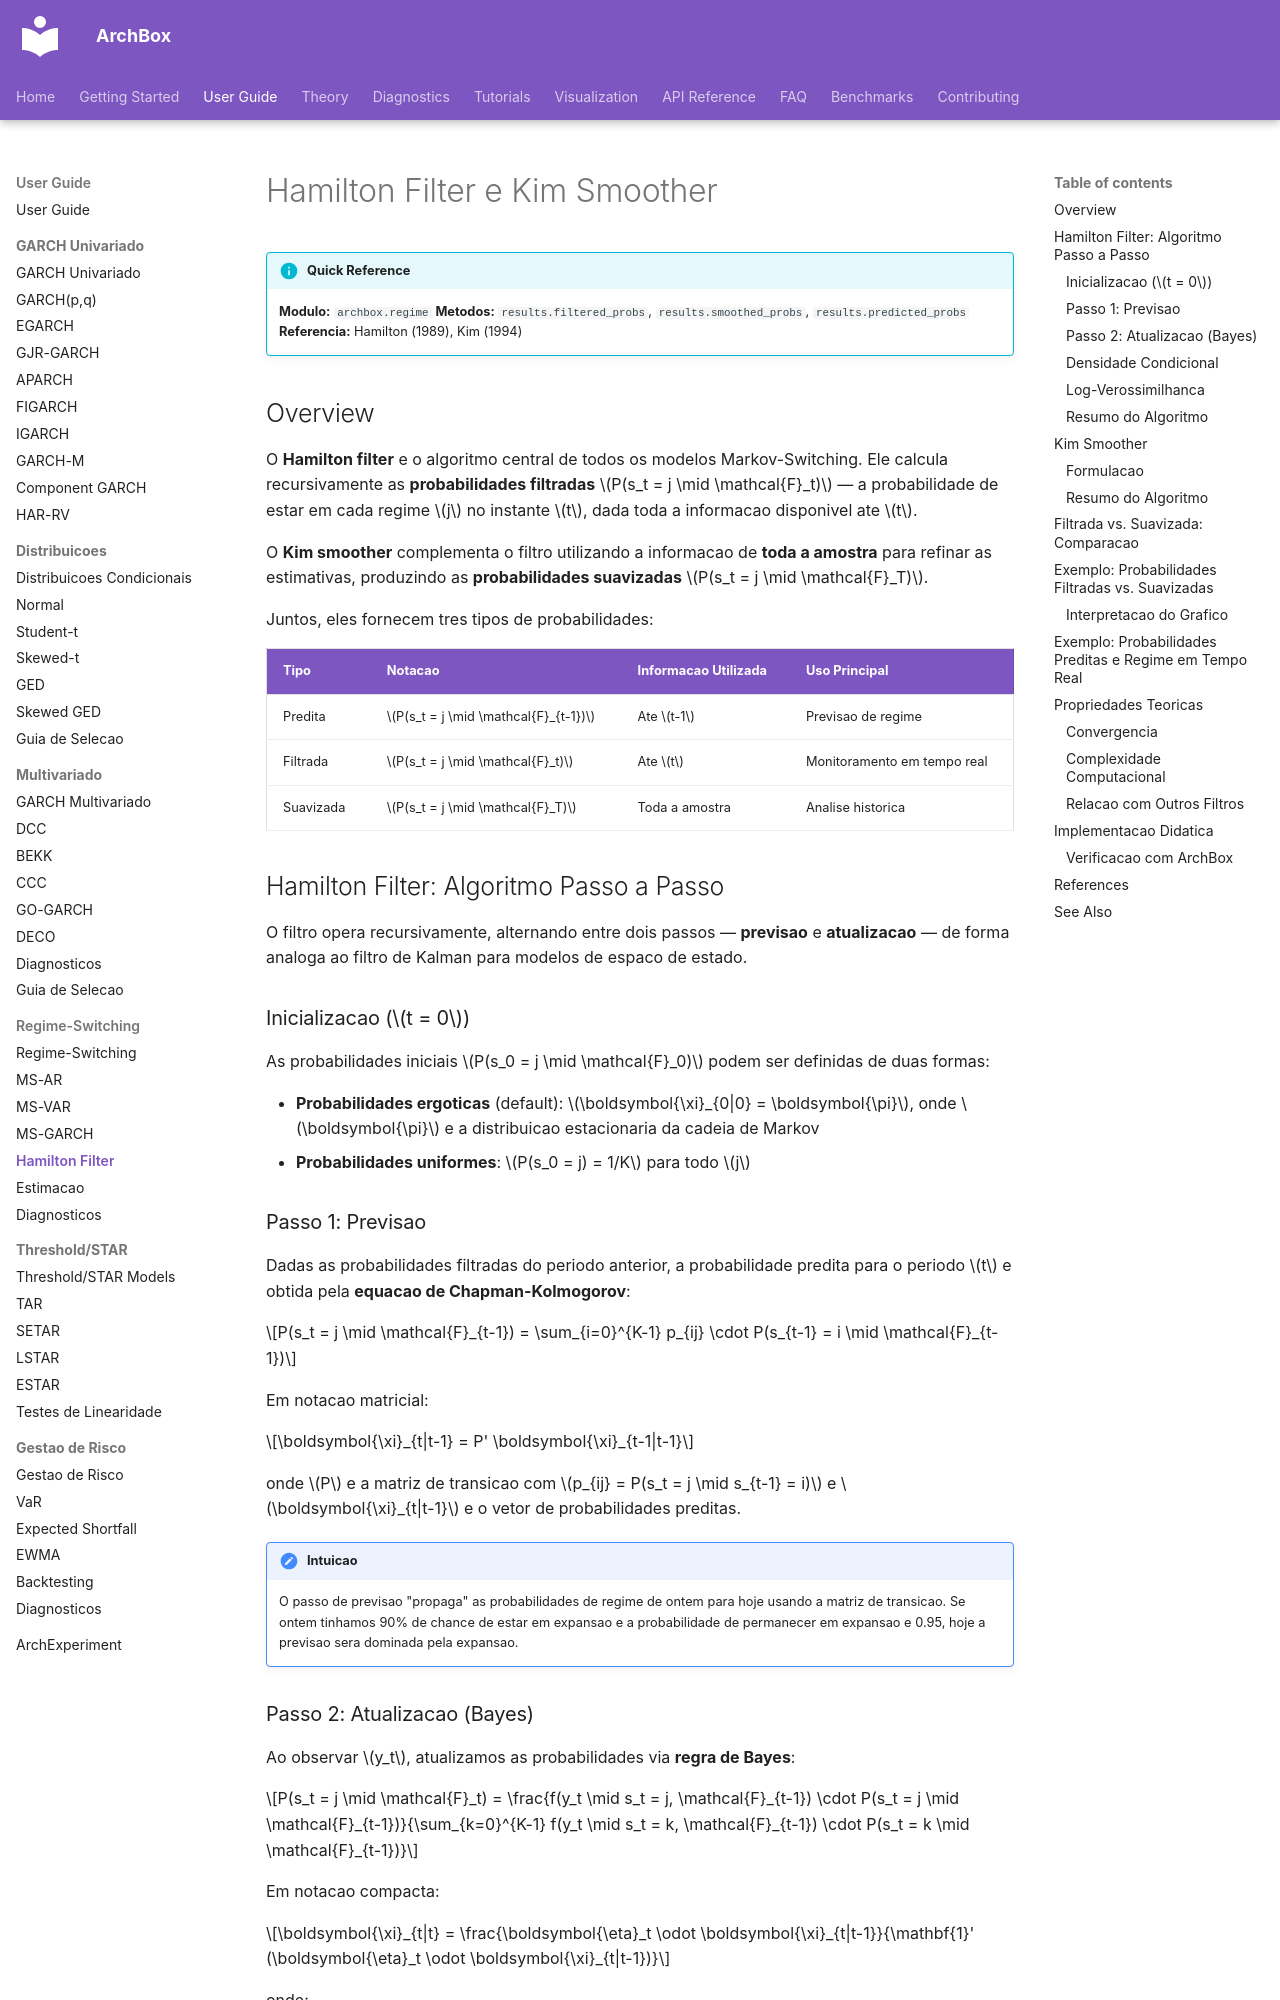

repository: ArchBox-GARCH-Models/archbox · page: user-guide/regime-switching/hamilton-filter/index.html · generator: mkdocs

---
title: "Hamilton Filter e Kim Smoother"
description: "Algoritmo recursivo para inferencia de regimes — probabilidades filtradas, preditas e suavizadas em modelos Markov-Switching."
---

# Hamilton Filter e Kim Smoother

!!! info "Quick Reference"
    **Modulo:** `archbox.regime`
    **Metodos:** `results.filtered_probs`, `results.smoothed_probs`, `results.predicted_probs`
    **Referencia:** Hamilton (1989), Kim (1994)

## Overview

O **Hamilton filter** e o algoritmo central de todos os modelos Markov-Switching. Ele calcula recursivamente as **probabilidades filtradas** $P(s_t = j \mid \mathcal{F}_t)$ — a probabilidade de estar em cada regime $j$ no instante $t$, dada toda a informacao disponivel ate $t$.

O **Kim smoother** complementa o filtro utilizando a informacao de **toda a amostra** para refinar as estimativas, produzindo as **probabilidades suavizadas** $P(s_t = j \mid \mathcal{F}_T)$.

Juntos, eles fornecem tres tipos de probabilidades:

| Tipo | Notacao | Informacao Utilizada | Uso Principal |
|------|---------|---------------------|---------------|
| Predita | $P(s_t = j \mid \mathcal{F}_{t-1})$ | Ate $t-1$ | Previsao de regime |
| Filtrada | $P(s_t = j \mid \mathcal{F}_t)$ | Ate $t$ | Monitoramento em tempo real |
| Suavizada | $P(s_t = j \mid \mathcal{F}_T)$ | Toda a amostra | Analise historica |

## Hamilton Filter: Algoritmo Passo a Passo

O filtro opera recursivamente, alternando entre dois passos — **previsao** e **atualizacao** — de forma analoga ao filtro de Kalman para modelos de espaco de estado.

### Inicializacao ($t = 0$)

As probabilidades iniciais $P(s_0 = j \mid \mathcal{F}_0)$ podem ser definidas de duas formas:

- **Probabilidades ergoticas** (default): $\boldsymbol{\xi}_{0|0} = \boldsymbol{\pi}$, onde $\boldsymbol{\pi}$ e a distribuicao estacionaria da cadeia de Markov
- **Probabilidades uniformes**: $P(s_0 = j) = 1/K$ para todo $j$

### Passo 1: Previsao

Dadas as probabilidades filtradas do periodo anterior, a probabilidade predita para o periodo $t$ e obtida pela **equacao de Chapman-Kolmogorov**:

$$P(s_t = j \mid \mathcal{F}_{t-1}) = \sum_{i=0}^{K-1} p_{ij} \cdot P(s_{t-1} = i \mid \mathcal{F}_{t-1})$$

Em notacao matricial:

$$\boldsymbol{\xi}_{t|t-1} = P' \boldsymbol{\xi}_{t-1|t-1}$$

onde $P$ e a matriz de transicao com $p_{ij} = P(s_t = j \mid s_{t-1} = i)$ e $\boldsymbol{\xi}_{t|t-1}$ e o vetor de probabilidades preditas.

!!! note "Intuicao"
    O passo de previsao "propaga" as probabilidades de regime de ontem para hoje usando a matriz de transicao. Se ontem tinhamos 90% de chance de estar em expansao e a probabilidade de permanecer em expansao e 0.95, hoje a previsao sera dominada pela expansao.
